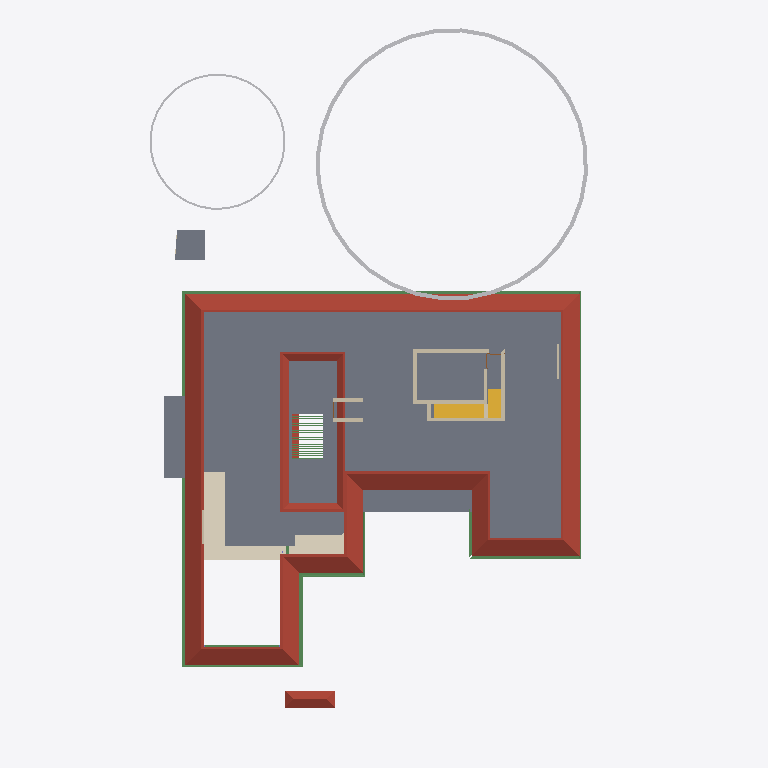
Plan cut of the same IFC building model at storey 'GF Lintel' (level 2.55 m, cut at 3.95 m), seen from above with north up, elements coloured by IFC class: 26 beams (green), 12 walls (beige), 4 slabs (grey), 2 roofs (red-brown), 2 other elements (light grey), 2 stair flights (yellow), 1 covering (cream). Cut surfaces are drawn darker.
Extent 30.9 m × 45.0 m × 17.1 m (x, y, z). Storeys (7): Footing at -0.87 m; 00 at 0.00 m; GF at 0.45 m; GF Lintel at 2.55 m; FF at 3.45 m; GF-E at 3.45 m; FFtop at 5.70 m. Elements (787): 267 IfcWall, 192 IfcBeam, 61 IfcFurniture, 45 IfcColumn, 29 IfcGeographicElement, 29 IfcWindow, 27 IfcDoor, 22 IfcSlab, 18 IfcSanitaryTerminal, 16 IfcCovering, 12 IfcElectricAppliance, 11 IfcEarthworksFill.

HEADER;
FILE_DESCRIPTION(('ViewDefinition[DesignTransferView]'),'2;1');
FILE_NAME('Sreekesh.ifc','2025-06-17T12:35:46+05:30',(),(),'IfcOpenShell 0.8.3-alpha250612','Bonsai 0.8.3-alpha250612-94452b4','Nobody');
FILE_SCHEMA(('IFC4X3'));
ENDSEC;
DATA;
#1=IFCPROJECT('0aPvmvJuf5owphcfiKWAsN',$,'My Project',$,$,$,$,(#14,#26),#9);
#30=IFCSITE('3jTVXq97zE2OZTfzZH9iYT',$,'My Site',$,$,#53,$,$,$,$,$,$,$,$);
#211744=IFCSITE('2pH2ecD1v9bgK8psTEcl$_',$,'Site',$,$,#211760,#211754,$,$,$,$,$,$,$);
#36=IFCBUILDING('3Bt1MypEf4fuqFfshm9kTs',$,'My Building',$,$,#59,$,$,$,$,$,$);
#333137=IFCBUILDING('2u05Cn$TD6OPdaLJzvNsxO',$,'GFWall',$,$,#333157,$,$,$,$,$,$);
#339211=IFCBUILDING('002Xt49mzDahM74jmffgUi',$,'GF-P',$,$,#339231,$,$,$,$,$,$);
#42=IFCBUILDINGSTOREY('3Yt8GBe1vE1Byt_$JKaQnQ',$,'GF',$,$,#7313,$,$,$,$);
#8023=IFCBUILDINGSTOREY('3LNq90aff4Xhn4xfthWyFx',$,'00',$,$,#8039,$,$,$,$);
#71986=IFCBUILDINGSTOREY('1ZF$IMkzjA5efl8XVVA8ry',$,'FFtop',$,$,#72046,$,$,$,$);
#72129=IFCBUILDINGSTOREY('1Nt2vvvNTB5u0X$NIke4ti',$,'GF Lintel',$,$,#280967,$,$,$,$);
#83382=IFCBUILDINGSTOREY('2do7yjy$r1eOSN7_GxsK9f',$,'FF',$,$,#83409,$,$,$,$);
#301077=IFCBUILDINGSTOREY('1n3LFyF6X708Cvo1r86gbR',$,'Footing',$,$,#301097,$,$,$,$);
#340744=IFCBUILDINGSTOREY('0$aAKYJlj1sB8ELKRxTL7n',$,'GF-E',$,$,#340770,$,$,$,$);
#5763=IFCSLAB('2k1_QIQ_vEheGYBKPFgtqG',$,'Slab',$,$,#339798,#5774,$,$);
#286154=IFCROOF('2YQzS8qNnFqRTnIlyQr$6O',$,'Roof',$,$,#340348,#286162,$,.HIP_ROOF.);
#113700=IFCCOVERING('1iRj5Up0bFkfFW5uB4CB9k',$,'Covering',$,$,#340458,#113714,$,$);
#158109=IFCGEOGRAPHICELEMENT('1ICn9VC11DLu$jSeyjW6na',$,'GeographicElement',$,$,#159277,#158141,$,$);
#106476=IFCSLAB('3SWoLdiHLDExF96lrfPbJY',$,'Slab',$,$,#280977,#106487,$,$);
#106448=IFCSLAB('1GhnzeWbD1FR$mVw6S$mla',$,'Slab',$,$,#280972,#106464,$,$);
#287627=IFCBEAM('0CBrXPli9CuuYJqAxGAoT2',$,'Beam',$,$,#345805,#287638,$,$);
#356625=IFCSTAIRFLIGHT('11NzQP0GP46gGH8bKAxyP$',$,'StairFlight',$,$,#356713,#356634,$,$,$,$,$,$);
#117585=IFCSLAB('00nkzVGuT6heoHGHN6WRGv',$,'Slab',$,$,#280982,#117596,$,$);
#110251=IFCROOF('2Ww7svPQzEgA_fCzhmYus_',$,'Roof',$,$,#247185,#110283,$,.HIP_ROOF.);
#158156=IFCGEOGRAPHICELEMENT('2JlHSkVhjCZPlJyc1W8A6K',$,'GeographicElement',$,$,#159282,#158188,$,$);
#101624=IFCBEAM('38yYLt849AL9vMzuf_qlJY',$,'Beam',$,$,#345780,#101635,$,$);
#101546=IFCBEAM('2yIyVaMgz8tR0CuDvbao9K',$,'Beam',$,$,#340223,#101557,$,$);
#206070=IFCBEAM('02028txQrArOf6QyRmi8S_',$,'Beam',$,$,#345790,#206081,$,$);
#287592=IFCBEAM('35uj72bWH5VeeE5oLL9s_t',$,'Beam',$,$,#345795,#287603,$,$);
#57109=IFCWALL('1ETxKrb4TF896AFEpR9_yj',$,'Wall',$,$,#348707,#57120,$,$);
#57084=IFCWALL('0u2i_ZSPv3RPRlNYm3NV1G',$,'Wall',$,$,#348465,#57090,$,$);
#57184=IFCWALL('0c73UdQCTAPRd9XQFZ89AW',$,'Wall',$,$,#348671,#57195,$,$);
#143976=IFCBEAM('2le9Sw$Dz0XQ5$RPcyIEYZ',$,'Beam',$,$,#345941,#143987,$,$);
#111729=IFCBEAM('1SW1UMPTn6IukCzEsXMMce',$,'Beam',$,$,#340213,#111740,$,$);
#101518=IFCBEAM('3jI7cp3YfEpe0vqGUIgXwj',$,'Beam',$,$,#340228,#101530,$,$);
#70587=IFCWALL('2XDbrjG5j5PvXvf_KucmLv',$,'Wall',$,$,#348337,#70598,$,$);
#57305=IFCWALL('0Z0bd3Oh11nhq2BD9eKr3z',$,'Wall',$,$,#348401,#57316,$,$);
#45624=IFCSTAIRFLIGHT('0kXRKmQxrChvM7pa6VirAk',$,'StairFlight',$,$,#286678,#45656,$,4,3,0.174999997019768,0.25,.STRAIGHT.);
#113659=IFCBEAM('02KTIoayP60RFt32w1Om3r',$,'Beam',$,$,#283814,#113670,$,$);
#111907=IFCBEAM('2ZH4G$MC58XAtNQkoO$cFt',$,'Beam',$,$,#345785,#111918,$,$);
#111806=IFCBEAM('0sTlE$wHj6G9WB0HZ_O7FJ',$,'Beam',$,$,#340208,#111817,$,$);
#102201=IFCWALL('1d8KAB1ef84Bs8SUdT2bKV',$,'Wall',$,$,#348527,#102212,$,$);
#102232=IFCWALL('3BbLnMq0r7ivvaULYjF4Vv',$,'Wall',$,$,#348558,#102243,$,$);
#79541=IFCWALL('1mS3qqScf5JOBa3mEtEZMB',$,'Wall',$,$,#348630,#79552,$,$);
#218774=IFCWALL('3AemKEEzf94RosNEA3IAQT',$,'Wall',$,$,#295064,#218836,$,$);
#218617=IFCWALL('2zv4ghPnDAPgdIxPnPiR4q',$,'Wall',$,$,#295132,#218679,$,$);
#70530=IFCWALL('0VbuqKVar6WPg4OKD3v6G1',$,'Wall',$,$,#348496,#70541,$,$);
#334409=IFCWALL('0B6p3QPETA2Rxr4tdfP$yA',$,'Wall',$,$,#338568,#334440,$,$);
#62899=IFCBEAM('2W$$6BKtD8xB0Wi61HL1SB',$,'Beam',$,$,#123636,#62914,$,$);
#62797=IFCBEAM('2q4gVDXy5Dg8CaOG7mGt7h',$,'Beam',$,$,#123631,#62808,$,$);
#62953=IFCBEAM('3W$FA6ZZ115PDujfysprnb',$,'Beam',$,$,#123646,#62968,$,$);
#62926=IFCBEAM('2JLUcOh313qRVSsK42bgKm',$,'Beam',$,$,#123641,#62941,$,$);
#62980=IFCBEAM('1cKiVHlPD3p8RbIzsnMPZ_',$,'Beam',$,$,#123651,#62995,$,$);
#63007=IFCBEAM('04pINpR4HE6v99XdDhqTjT',$,'Beam',$,$,#123656,#63022,$,$);
#63034=IFCBEAM('3sr0oXzCX5w9lbpIxP_YpO',$,'Beam',$,$,#123661,#63049,$,$);
#63088=IFCBEAM('3S83oKq3jBPPbdYTdcKMS_',$,'Beam',$,$,#123671,#63103,$,$);
#63115=IFCBEAM('0s2d5C$$bBoeKK89p6Bh8Y',$,'Beam',$,$,#123676,#63130,$,$);
#63169=IFCBEAM('3LzobLpYj6cAF6SJgBHhPa',$,'Beam',$,$,#123686,#63184,$,$);
#63196=IFCBEAM('1l6_zupGbCKgvq3LPlvXWU',$,'Beam',$,$,#123691,#63211,$,$);
#63277=IFCBEAM('0Hj8ZgTt1CaenAl2_p0Td8',$,'Beam',$,$,#123701,#63292,$,$);
#63250=IFCBEAM('2Hws$3oUvEZPinxUIfqqI_',$,'Beam',$,$,#123706,#63265,$,$);
#63331=IFCBEAM('1KKAVD8kn3_ulhYmXdDijS',$,'Beam',$,$,#123716,#63346,$,$);
#63358=IFCBEAM('3$F$W5IzH0kfNaliJbMRkq',$,'Beam',$,$,#123721,#63373,$,$);
ENDSEC;
